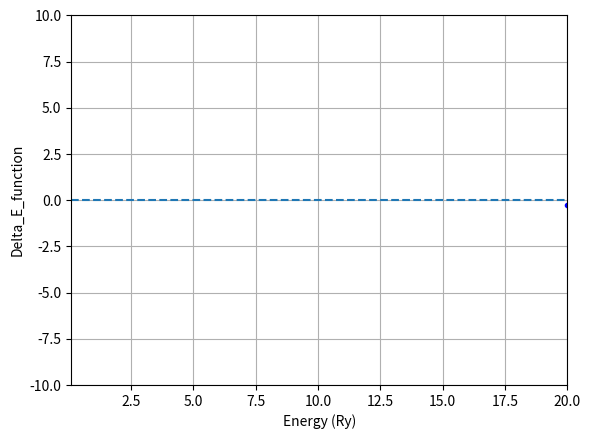
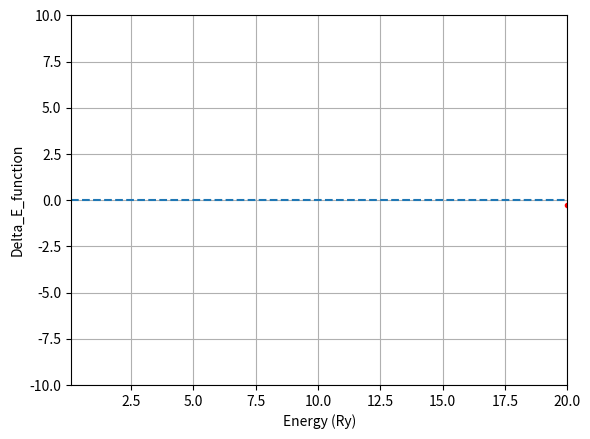

Write Python code to recreate these figures, in order.
#!/usr/bin/env python
# -*- coding: utf-8 -*-
"""
射撃法+ヌメロフ法による時間に依存しない一次元シュレディンガー方程式の解法
深い井戸型ポテンシャル
1 Sept. 2017
"""
import numpy as np
import matplotlib.pyplot as plt
import argparse

# class for schrodinger equation
class scheq :
    # member value
    def __init__(self):
        self.delta_x=0.05
        self.xa =1 # 井戸の境界。 x=±xaに井戸の端がある。
        self.eps_E=0.005 # 収束条件
        self.nn=5 #両端から積分を行う際の両端の座標をxa(と-xa0)の何倍にするかを示すパラメータ
        self.xL0, self.xR0  = -self.nn*self.xa, self.nn*self.xa
        self.Nx =  int((self.xR0-self.xL0)/self.delta_x)
        self.delta_x = (self.xR0-self.xL0)/float(self.Nx)
        #uLとuRの一致具合をチェックする位置のインデックス。井戸の境界に選んでいる。
        self.i_match = int((self.xa-self.xL0)/self.delta_x) 
        self.nL = self.i_match
        self.nR = self.Nx-self.nL
        self.uL = np.zeros([self.nL],float) 
        self.uR = np.zeros([self.nR],float)
        self.E=np.pi**2/4
        self.xL=np.zeros([self.Nx])
        self.xR=np.zeros([self.Nx])
        for i in range(self.Nx):
            self.xL[i] = self.xL0 + i*self.delta_x
            self.xR[i] = self.xR0 - i*self.delta_x
        self.k2L=np.zeros([self.Nx+1])
        self.k2R=np.zeros([self.Nx+1])
        self.Elis = list()
        self.check_Elist = list()
        self.Solved_Eigenvalue = list()
        self.EEmin = 0.0
        self.EEmax = 0.0
        self.delta_EE=0.0

    # member func
    def well_potential(self,x): # 井戸型ポテンシャル
        if np.abs(x) >  self.xa :
            v = 1000.0
        else :
            v = 0
        return v    
    
    # set a cofficient of 1th-order psi
    def setk2(self,E): # for E<0
        for i in range(self.Nx+1):
            xxL = self.xL0 + i*self.delta_x
            xxR = self.xR0 - i*self.delta_x
            self.k2L[i] = E-self.well_potential(xxL) 
            self.k2R[i] = E-self.well_potential(xxR) 

    # 境界条件・初期条件セット
    def set_condition(self):
        self.uL[0] = 0.0
        self.uL[1] = 1e-6
        self.uR[0] = 0.0
        self.uR[1] = 1e-6

    def set_condition_even(self):
        self.uL[0] = 0.0
        self.uR[0] = 0.0
        self.uL[1] =  1e-12
        self.uR[1] =  1e-12

    def set_condition_odd(self):
        self.uL[0] = 0.0
        self.uR[0] = 0.0
        self.uL[1] = -1e-12
        self.uR[1] =  1e-12

    def Numerov(self,N,delta_x,k2,u):  # ヌメロフ法による発展
        b = (delta_x**2)/12.0
        for i in range(1,N-1):
            u[i+1] = (2*u[i]*(1-5*b*k2[i])-(1+b*k2[i-1])*u[i-1])/(1+b*k2[i+1]) 

    def plot_potential(self):
        # ポテンシャル関数のプロット
        XXX= np.linspace(xL0,xR0, Nx)
        POT=np.zeros([Nx])
        for i in range(Nx):
            POT[i] = V(xL0 + i*delta_x)
        plt.xlabel('X (Bohr)') # ｘ軸のラベル
        plt.ylabel('V (X) (Ry)') # y軸のラベル
        plt.hlines([E], xL0,xR0, linestyles="dashed")  #Energy
        plt.plot(XXX,POT,'-',color='blue')
        plt.show()

    def plot_k2(self):
        # k^2(x)のプロット
        XXX= np.linspace(xL0,xR0, Nx+1)
        plt.plot(XXX, k2L,'-')
        plt.show()

    def E_eval(self):
        uLdash = (self.uL[-1]-self.uL[-2])/self.delta_x
        uRdash = (self.uR[-2]-self.uR[-1])/self.delta_x
        logderi_L=  uLdash/self.uL[-1]
        logderi_R=  uRdash/self.uR[-1]    
        return (logderi_L- logderi_R)/(logderi_L+logderi_R)

    def normarize_func(self,u):
        factor = ((xR0-xL0)/Nx)*(np.sum(u[1:-2]**2))
        return factor

    def plot_eigenfunc(self,color_name):  
        uuu=np.concatenate([uL[0:nL-2],uR[::-1]],axis=0)
        XX=np.linspace(xL0,xR0, len(uuu))

        factor=np.sqrt(normarize_func(uuu))

        plt.plot(XX,uuu/factor,'-',color=color_name,label='Psi')
        plt.plot(XX,(uuu/factor)**2,'-',color='red',label='| Psi |^2')
        plt.xlabel('X (Bohr)') # ｘ軸のラベル
        plt.ylabel('') # y軸のラベル
        plt.legend(loc='upper right')
        plt.show()
        
    def clean(self):
        self.uL = np.zeros([self.nL],float)
        self.uR = np.zeros([self.nR],float)

    # boundary condtion (even fuction)
    def solve_even(self):
        self.EEmin = 0.1
        self.EEmax = 20
        self.delta_EE=0.01
        
        NE = int((self.EEmax-self.EEmin)/self.delta_EE)
        self.Elis = list()
        self.Solved_Eigenvalue = list()
        self.check_Elis = list()
        for i in range(NE+1):
            EE=self.EEmin+i*(self.EEmax-self.EEmin)/NE

        self.clean()
        self.set_condition_even()
        self.setk2(EE)

        self.Numerov(self.nL,self.delta_x,self.k2L,self.uL)
        self.Numerov(self.nR,self.delta_x,self.k2R,self.uR)

        a1 = self.E_eval()

        if a1 :  
            self.Elis.append(EE)
            self.check_Elis.append(a1)
            if np.abs(a1) <= self.eps_E :  #解を見つけた場合のプロット
                print("Eigen_value = ", EE)
                self.Solved_Eigenvalue.append(EE)
                self.plot_eigenfunc("blue")

    # boundary condtion (odd function)
    def solve_odd(self):
        self.EEmin=0.1
        self.EEmax = 20
        self.delta_EE=0.01

        NE = int((self.EEmax-self.EEmin)/self.delta_EE)
        self.Elis = list()
        self.Solved_Eigenvalue = list()
        self.check_Elis = list()
        for i in range(NE+1):
            EE=self.EEmin+i*(self.EEmax-self.EEmin)/NE

        self.nL = self.i_match
        self.nR = self.Nx-self.nL

        self.clean()

        self.set_condition_odd()
        self.setk2(EE)

        self.Numerov(self.nL,self.delta_x,self.k2L,self.uL)
        self.Numerov(self.nR,self.delta_x,self.k2R,self.uR)

        a1= self.E_eval()
        if a1 :  # a1がTrueのとき
            self.Elis.append(EE)
            self.check_Elis.append(a1)
            if np.abs(a1) <= self.eps_E :           
                print("Eigen_value = ", EE)
                self.Solved_Eigenvalue.append(EE)
                self.plot_eigenfunc("blue")

    def plot_delta_func(self,c):
        plt.plot(self.Elis, self.check_Elis, 'o',markersize=3, color=c,linewidth=1)
        plt.grid(True) #グラフの枠を作成
        plt.xlim(self.EEmin, self.EEmax) # 描くxの範囲を[xmin,xmax]にする
        plt.ylim(-10, 10) # 描くyの範囲を[ymin,ymax]にする
        plt.hlines([0], self.EEmin,self.EEmax, linestyles="dashed")  # y=y1とy2に破線を描く
        plt.xlabel('Energy (Ry)') # ｘ軸のラベル
        plt.ylabel('Delta_E_function') # y軸のラベル
        plt.show()

if __name__ == "__main__":
    qm = scheq()
    print("E= ",qm.E)
    print("xL0,xR0, i_match, delta_x=",qm.xL0,qm.xR0, qm.i_match, qm.delta_x)
    print("Nx, nL,nR=",qm.Nx, qm.nL,qm.nR)

    qm.set_condition()
    qm.setk2(qm.E)

# search solution
    qm.solve_even()
    qm.plot_delta_func("blue")
    qm.solve_odd()
    qm.plot_delta_func("red")
